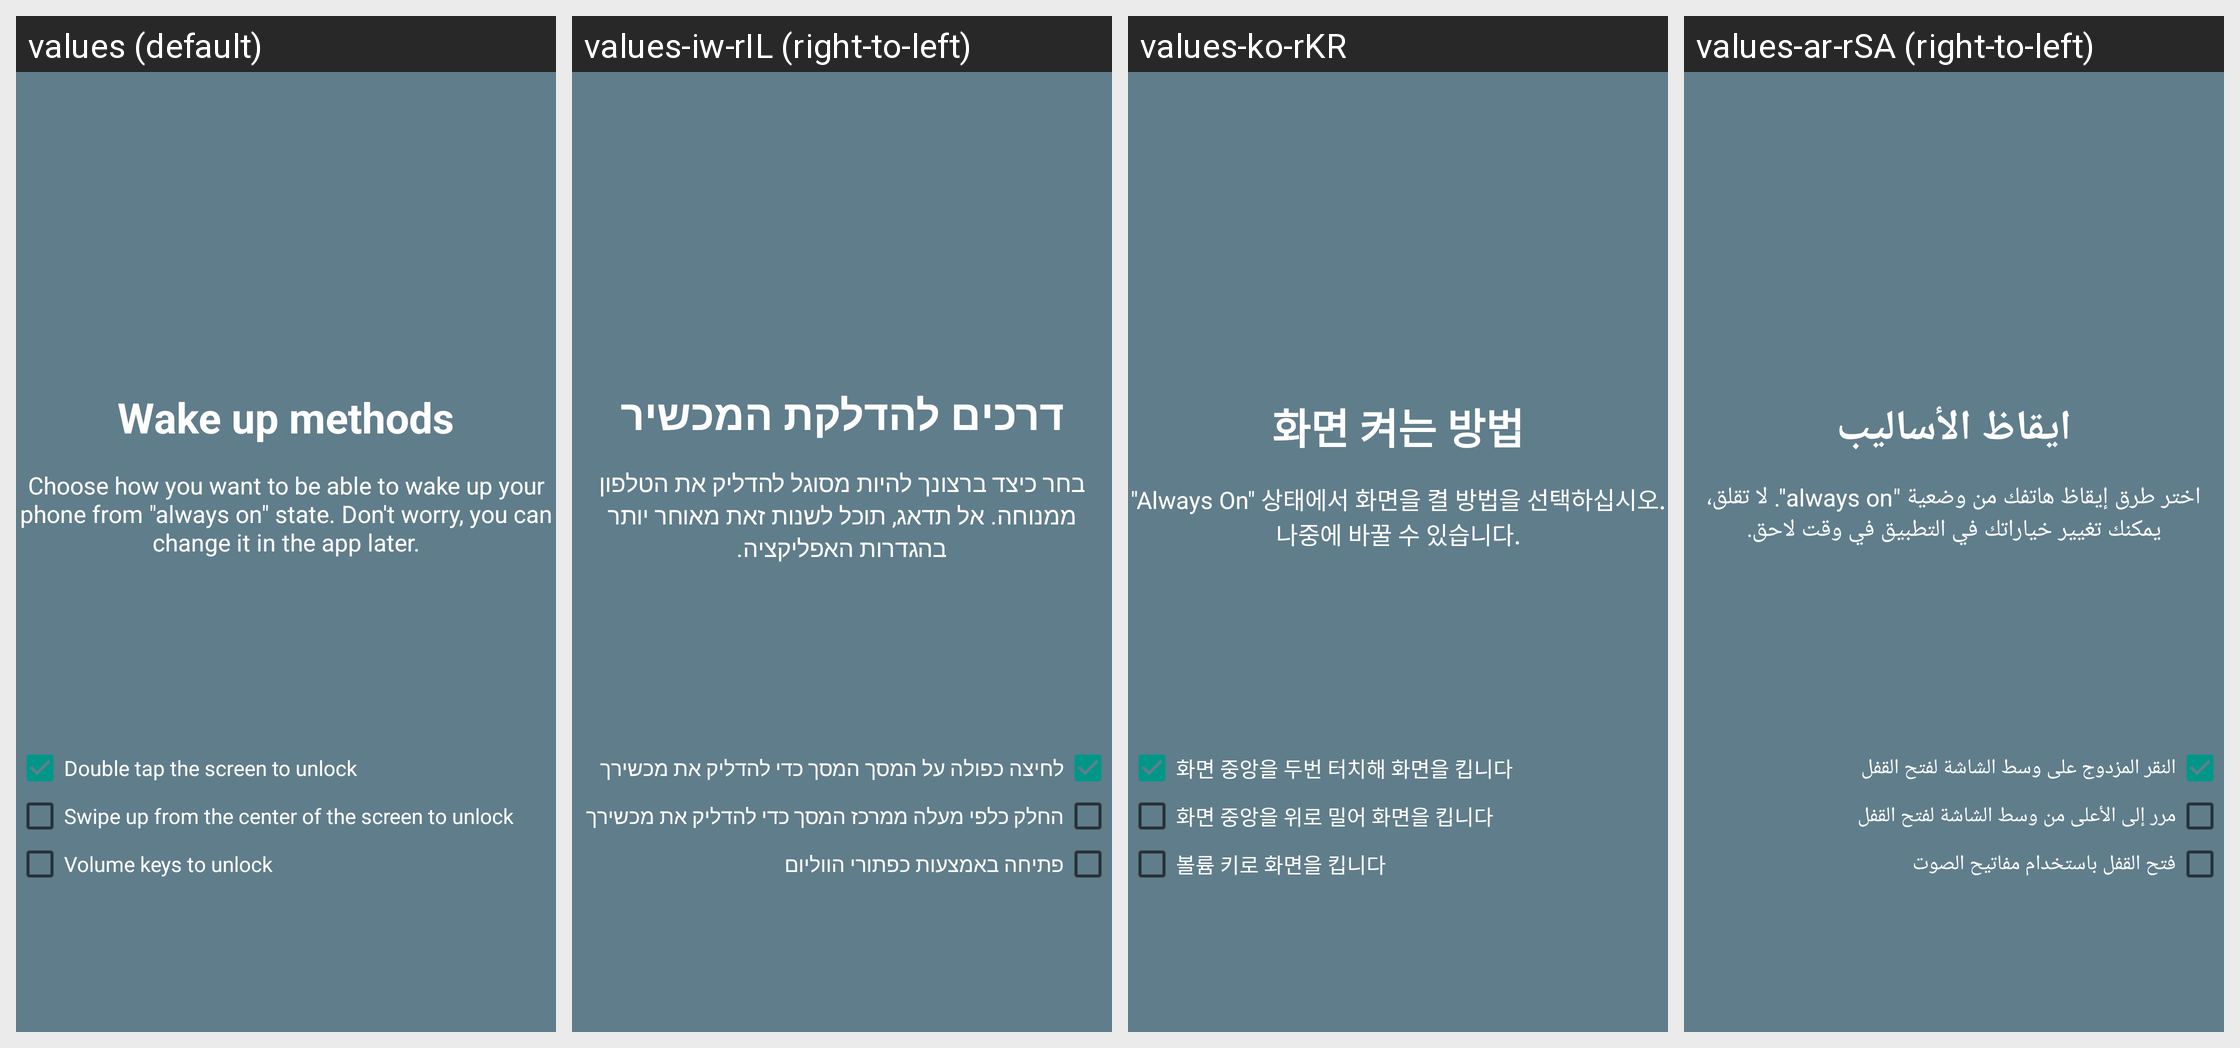

This grid shows one Android layout under several languages. Give, for every string resource on the screen, its name, the default text and each shown locale's text.
Android screen res/layout/intro_fourth.xml rendered under 4 locales, left to right: values (default), values-iw-rIL (right-to-left), values-ko-rKR, values-ar-rSA (right-to-left). Device: Nexus 5 (rendered at 1080×1920; each locale shown at half size, 540×960, under a caption strip naming it); theme AppTheme.
Other locales in the repository, not shown: values-af-rZA, values-cs-rCZ, values-de, values-de-rDE, values-el-rGR, values-es-rES, values-es-rMX, values-es-rUS, values-fa-rIR, values-fi-rFI, values-fr, values-fr-rFR, values-hi-rIN, values-hu-rHU, values-in-rID, values-it, values-it-rIT, values-ja-rJP, values-nl, values-nl-rNL, values-pl-rPL, values-pt-rBR, values-pt-rPT, values-ro-rRO, values-ru-rRU, values-sk-rSK, values-sv-rSE, values-th-rTH, values-tr-rTR, values-uk-rUA, values-vi-rVN, values-zh-rCN, values-zh-rTW.
Strings drawn on this screen, with the default value and each locale's value (text and hints the layout hard-codes, and strings that could not be matched under every locale, appear in the picture but are not listed):

intro_wake_ups
  values: Wake up methods
  values-iw-rIL: דרכים להדלקת המכשיר
  values-ko-rKR: 화면 켜는 방법
  values-ar-rSA: ايقاظ الأساليب

intro_wake_ups_desc
  values: Choose how you want to be able to wake up your phone from "always on" state. Don't worry, you can change it in the app later.
  values-iw-rIL: בחר כיצד ברצונך להיות מסוגל להדליק את הטלפון ממנוחה. אל תדאג, תוכל לשנות זאת מאוחר יותר בהגדרות האפליקציה.
  values-ko-rKR: "Always On" 상태에서 화면을 켤 방법을 선택하십시오. 나중에 바꿀 수 있습니다.
  values-ar-rSA: اختر طرق إيقاظ هاتفك من وضعية "always on". لا تقلق، يمكنك تغيير خياراتك في التطبيق في وقت لاحق.

intro_checkbox_double_tap
  values: Double tap the screen to unlock
  values-iw-rIL: לחיצה כפולה על המסך המסך כדי להדליק את מכשירך
  values-ko-rKR: 화면 중앙을 두번 터치해 화면을 킵니다
  values-ar-rSA: النقر المزدوج على وسط الشاشة لفتح القفل

intro_checkbox_swipe_up
  values: Swipe up from the center of the screen to unlock
  values-iw-rIL: החלק כלפי מעלה ממרכז המסך כדי להדליק את מכשירך
  values-ko-rKR: 화면 중앙을 위로 밀어 화면을 킵니다
  values-ar-rSA: مرر إلى الأعلى من وسط الشاشة لفتح القفل

intro_checkbox_volume_keys
  values: Volume keys to unlock
  values-iw-rIL: פתיחה באמצעות כפתורי הווליום
  values-ko-rKR: 볼륨 키로 화면을 킵니다
  values-ar-rSA: فتح القفل باستخدام مفاتيح الصوت
